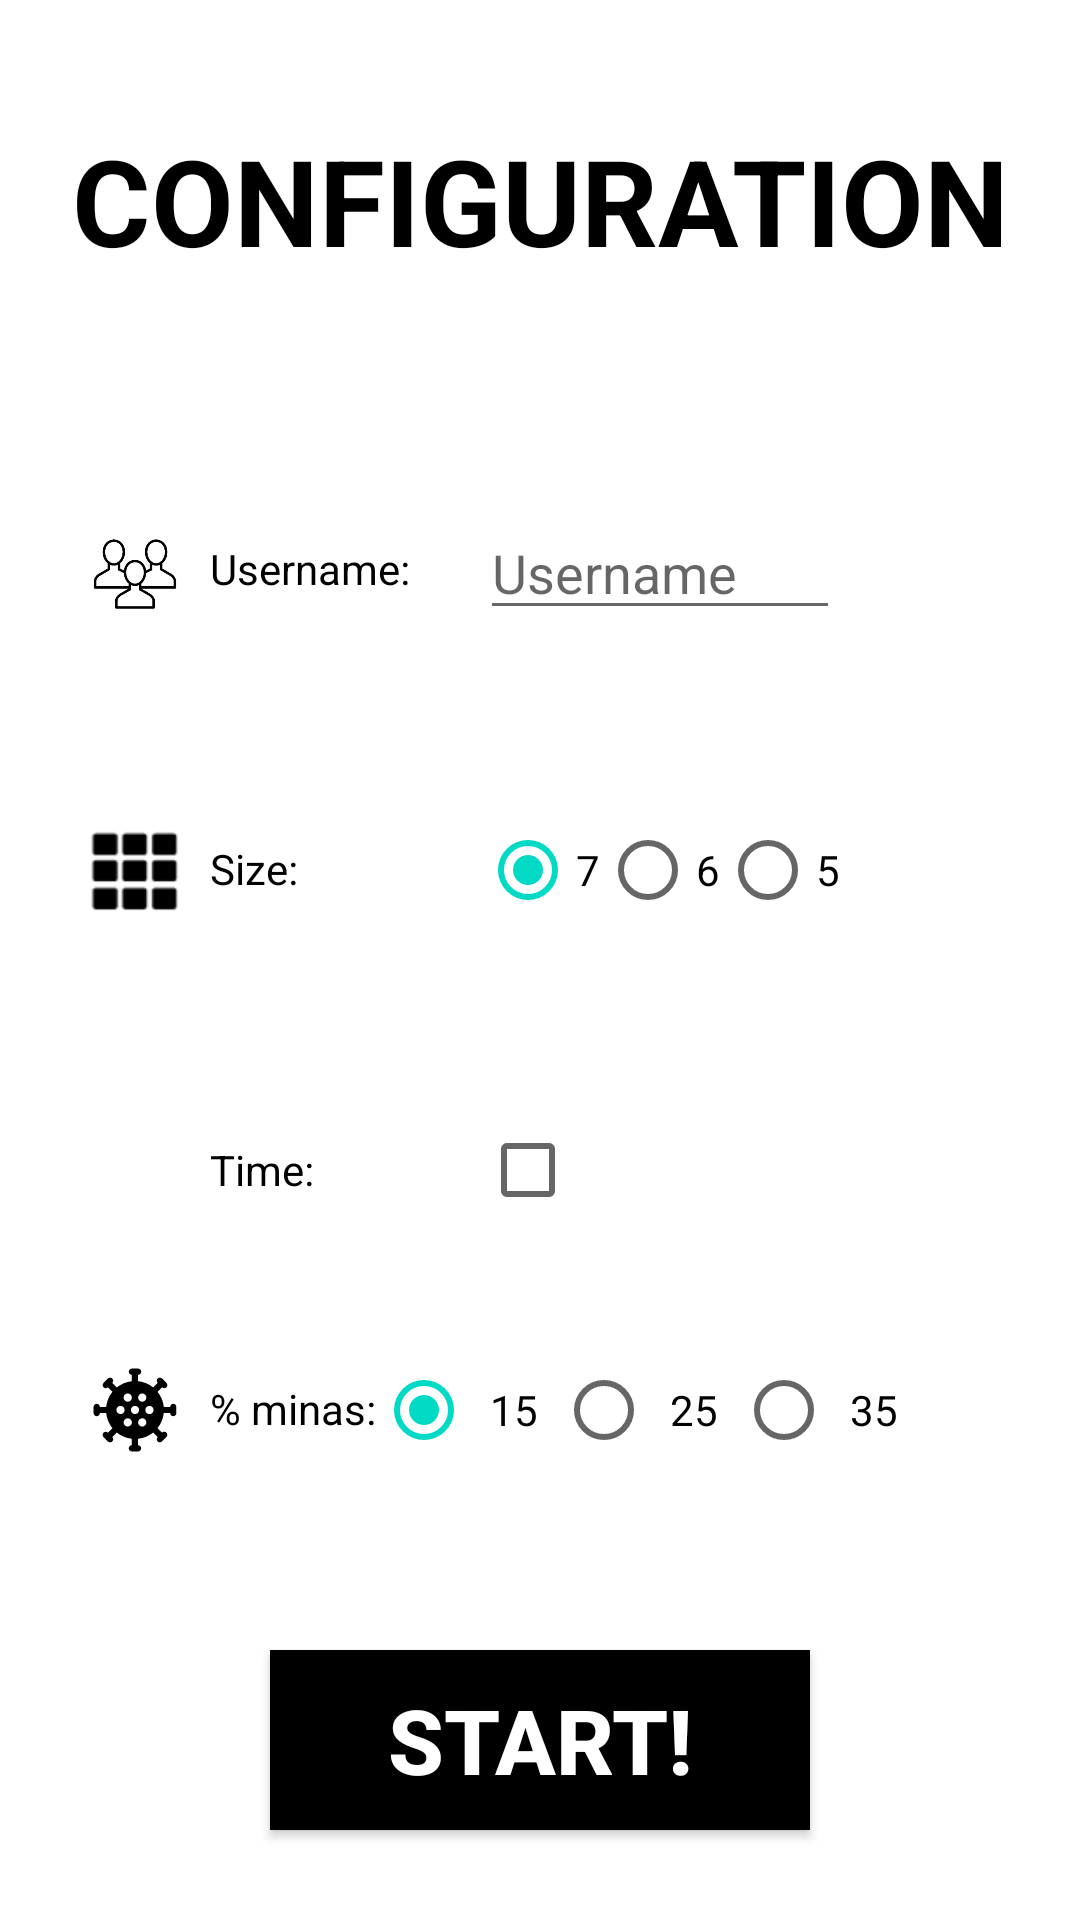

Produce the Android XML layout that renders to this screen, including the resource entries it uses.
<!-- AndroidManifest.xml: application theme Theme.BuscaminasGame -->
<!-- res/layout/activity_configuration.xml -->
<?xml version="1.0" encoding="utf-8"?>
<androidx.constraintlayout.widget.ConstraintLayout xmlns:android="http://schemas.android.com/apk/res/android"
    xmlns:app="http://schemas.android.com/apk/res-auto"
    xmlns:tools="http://schemas.android.com/tools"
    android:layout_width="match_parent"
    android:layout_height="match_parent"
    tools:context=".ConfigurationActivity"
    android:background="@android:color/white">

    <RelativeLayout
        android:layout_width="match_parent"
        android:layout_height="match_parent"
        android:background="@android:color/white">

        <TextView
            android:layout_width="400dp"
            android:layout_height="50dp"
            android:layout_marginTop="40dp"
            android:text="CONFIGURATION"
            android:textStyle="bold"
            android:textColor="@android:color/black"
            android:gravity="center"
           android:layout_centerHorizontal="true"
            android:textSize="40dp"/>

        <Button
            android:id="@+id/btnGame"
            android:layout_width="180dp"
            android:layout_height="60dp"
            android:layout_marginTop="550dp"
            android:backgroundTint="@android:color/black"
            android:textColor="@android:color/white"
            android:background="@android:color/white"
            android:layout_centerHorizontal="true"
            android:text="START!"
            android:textSize="30dp"
            android:textStyle="bold"/>

        <LinearLayout
            android:layout_width="300dp"
            android:layout_height="80dp"
            android:layout_marginTop="150dp"
            android:layout_centerHorizontal="true">

            <ImageView
                android:layout_width="30dp"
                android:layout_height="30dp"
                android:src="@drawable/player"
                android:layout_gravity="center"
                />

            <TextView
                android:layout_width="90dp"
                android:layout_height="20dp"
                android:text="Username:"
                android:gravity="left"
                android:textColor="@android:color/black"
                android:layout_marginLeft="10dp"
                android:layout_gravity="center"/>

            <EditText
                android:id="@+id/username"
                android:inputType="textPersonName"
                android:layout_width="120dp"
                android:layout_height="40dp"
                android:layout_gravity="center"
                android:hint="Username"
                android:ems="10"/>

        </LinearLayout>

        <LinearLayout
            android:layout_width="300dp"
            android:layout_height="80dp"
            android:layout_marginTop="250dp"
            android:layout_centerHorizontal="true">

            <ImageView
                android:layout_width="30dp"
                android:layout_height="30dp"
                android:layout_gravity="center"
                android:src="@android:drawable/ic_dialog_dialer"
                app:tint="@color/black" />

            <TextView
                android:layout_width="90dp"
                android:layout_height="20dp"
                android:text="Size:"
                android:gravity="left"
                android:textColor="@android:color/black"
                android:layout_marginTop="30dp"
                android:layout_marginLeft="10dp"/>

            <RadioGroup
                android:layout_width="130dp"
                android:layout_height="40dp"
                android:id="@+id/radioGroup"
                android:layout_marginTop="20dp"
                android:orientation="horizontal">

                <RadioButton
                    android:layout_width="40dp"
                    android:layout_height="40dp"
                    android:id="@+id/radioButton1"
                    android:checked="true"
                    android:gravity="center"
                    android:text="7"/>

                <RadioButton
                    android:layout_width="40dp"
                    android:layout_height="40dp"
                    android:id="@+id/radioButton2"
                    android:gravity="center"
                    android:text="6"/>

                <RadioButton
                    android:layout_width="40dp"
                    android:layout_height="40dp"
                    android:id="@+id/radioButton3"
                    android:gravity="center"
                    android:text="5"/>
            </RadioGroup>

        </LinearLayout>

        <LinearLayout
            android:id="@+id/llTemp"
            android:layout_width="300dp"
            android:layout_height="80dp"
            android:layout_marginTop="350dp"
            android:layout_centerHorizontal="true">

            <ImageView
                android:layout_width="35dp"
                android:layout_height="30dp"
                android:background="@drawable/time"
                android:layout_gravity="center"
                />

            <TextView
                android:layout_width="90dp"
                android:layout_height="20dp"
                android:text="Time:"
                android:textColor="@android:color/black"
                android:gravity="left"
                android:layout_marginTop="30dp"
                android:layout_marginLeft="5dp"/>

            <CheckBox
                android:layout_width="30dp"
                android:id="@+id/checkBox"
                android:layout_height="20dp"
                android:layout_marginTop="30dp"/>

        </LinearLayout>


        <LinearLayout
            android:layout_width="300dp"
            android:layout_height="80dp"
            android:layout_below="@+id/llTemp"
            android:layout_centerHorizontal="true">

            <ImageView
                android:layout_width="30dp"
                android:layout_height="30dp"
                android:layout_gravity="center"
                android:src="@drawable/ic_stat_name"
                app:tint="@color/black" />

            <TextView
                android:layout_width="wrap_content"
                android:layout_height="20dp"
                android:text="% minas:"
                android:gravity="left"
                android:textColor="@android:color/black"
                android:layout_marginTop="30dp"
                android:layout_marginLeft="10dp"/>

            <RadioGroup
                android:layout_width="180dp"
                android:layout_height="40dp"
                android:id="@+id/radioGroup1"
                android:layout_marginTop="20dp"
                android:orientation="horizontal">

                <RadioButton
                    android:layout_width="60dp"
                    android:layout_height="40dp"
                    android:id="@+id/radioButton15"
                    android:checked="true"
                    android:gravity="center"
                    android:text="15"/>

                <RadioButton
                    android:layout_width="60dp"
                    android:layout_height="40dp"
                    android:id="@+id/radioButton25"
                    android:gravity="center"
                    android:text="25"/>

                <RadioButton
                    android:layout_width="60dp"
                    android:layout_height="40dp"
                    android:id="@+id/radioButton35"
                    android:gravity="center"
                    android:text="35"/>
            </RadioGroup>

        </LinearLayout>






    </RelativeLayout>

</androidx.constraintlayout.widget.ConstraintLayout>
<!-- resources referenced by this layout -->
<resources>
  <color name="black">#FF000000</color>
  <!-- drawable ic_stat_name: vector/xml drawable (drawable-anydpi-v24, 2490 chars, omitted) -->
  <!-- drawable player: png bitmap (drawable, 3215 bytes) -->
  <style name="Theme.BuscaminasGame" parent="Theme.MaterialComponents.DayNight.DarkActionBar">
          
          <item name="colorPrimary">@color/purple_500</item>
          <item name="colorPrimaryVariant">@color/purple_700</item>
          <item name="colorOnPrimary">@color/white</item>
          
          <item name="colorSecondary">@color/teal_200</item>
          <item name="colorSecondaryVariant">@color/teal_700</item>
          <item name="colorOnSecondary">@color/black</item>
          
          <item name="android:statusBarColor" tools:targetApi="l">?attr/colorPrimaryVariant</item>
          
      </style>
  <color name="purple_500">#FF6200EE</color>
  <color name="purple_700">#FF3700B3</color>
  <color name="white">#FFFFFFFF</color>
  <color name="teal_200">#FF03DAC5</color>
  <color name="teal_700">#FF018786</color>
</resources>
